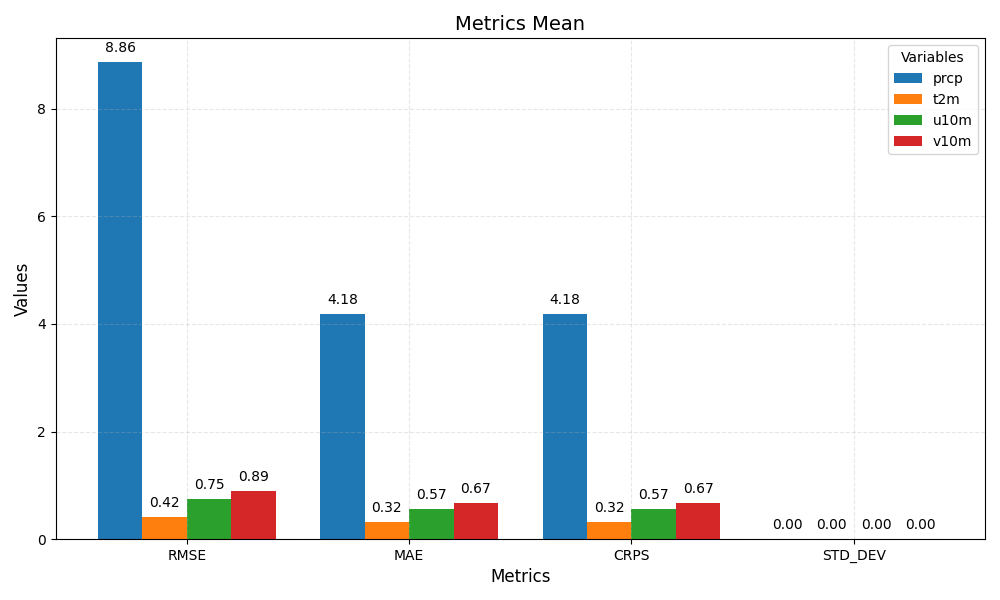

The data file committed next to this chart (first rows):
metric	prcp	t2m	u10m	v10m
RMSE	8.86	0.42	0.75	0.89
MAE	4.18	0.32	0.57	0.67
CRPS	4.18	0.32	0.57	0.67
STD_DEV	0.00	0.00	0.00	0.00
